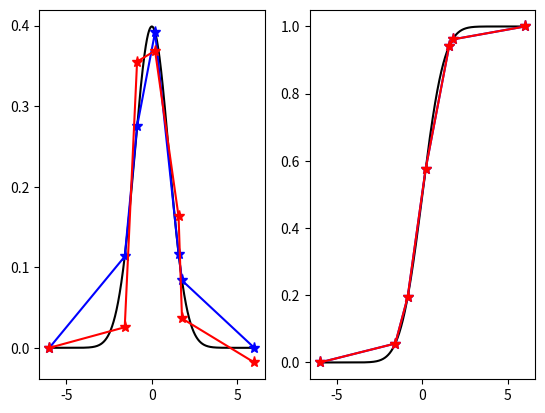
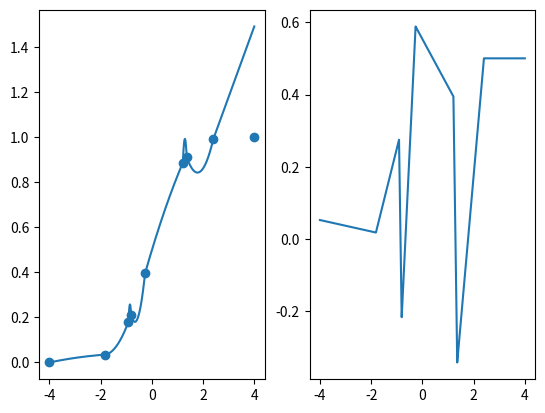

Generate these figures, in order, with matplotlib:
# -*- coding: utf-8 -*-
"""
Created on Wed Apr  2 10:53:24 2025

@author: KPFS
"""

import numpy as np
import scipy.stats as stats
import matplotlib.pyplot as plt

plt.close('all')

dist = stats.norm()
N = 5

x = np.linspace(-6,6, 10000)
X = np.zeros(N + 2)
#X = np.linspace(-2,2,7)
X[1:-1] = np.sort(stats.norm(scale = 2).rvs(N))
X[0] = x[0]
X[-1] = x[-1]
Q = dist.cdf(X)
P = dist.pdf(X)

P_est = np.zeros(len(X))
for i in range(1,len(X)):
    P_est[i] = 2*(Q[i]-Q[i-1]) / (X[i]-X[i-1]) - P_est[i-1]


blok = ((P_est[1:] - P_est[:-1]) / 2 + P_est[:-1]) * (X[1:] - X[:-1])


plt.figure()
plt.subplot(1,2,1)
plt.plot(x,dist.pdf(x), color = 'k')
plt.plot(X, P, marker = "*", markersize = 8, color = 'b')
plt.plot(X, P_est, marker = "*", markersize = 8, color = 'r' )
plt.subplot(1,2,2)
plt.plot(x,dist.cdf(x), color = 'k')
plt.plot(X, Q, marker = "*", markersize = 8, color = 'b')
plt.plot(X, np.pad(np.cumsum(blok), (1,0)), marker = "*", markersize = 8, color = 'r')


#%%

plt.close('all')

dist = stats.norm()
N = 7

x = np.linspace(-4,4, 10000)
X = np.sort(stats.norm(scale = 1).rvs(N))
Q = dist.cdf(X)

X = np.pad(X, 1, constant_values = x[[0,-1]])
Q = np.pad(Q, 1, constant_values = (0,1))

dq = np.diff(Q)
dx = np.diff(X)

def a_gen(b):
    return (dq - b)

B = np.zeros(len(dq))
A = np.zeros(len(dq))
B[0] = 1.5*dq[0]
for i in range(0,len(B)-1):
    A[i] = dq[i] - B[i]
    B[i+1] = 2*A[i] + B[i]

a1 = A
b1 = B
#b1 = B
#b1 = k*dq
#a1 = a_gen(b1)

XS = (x[:,np.newaxis] - X[:-1]) / dx
clist = (0 <= XS) & (XS < 1)

vlist = a1 * XS**2 + b1 * XS + Q[:-1]
dlist = 2*a1 * XS + b1

plt.subplot(1,2,1)
plt.plot(x[:-1], vlist[clist])
plt.scatter(X,Q)
plt.subplot(1,2,2)
plt.plot(x[:-1], dlist[clist])
plt.show()
